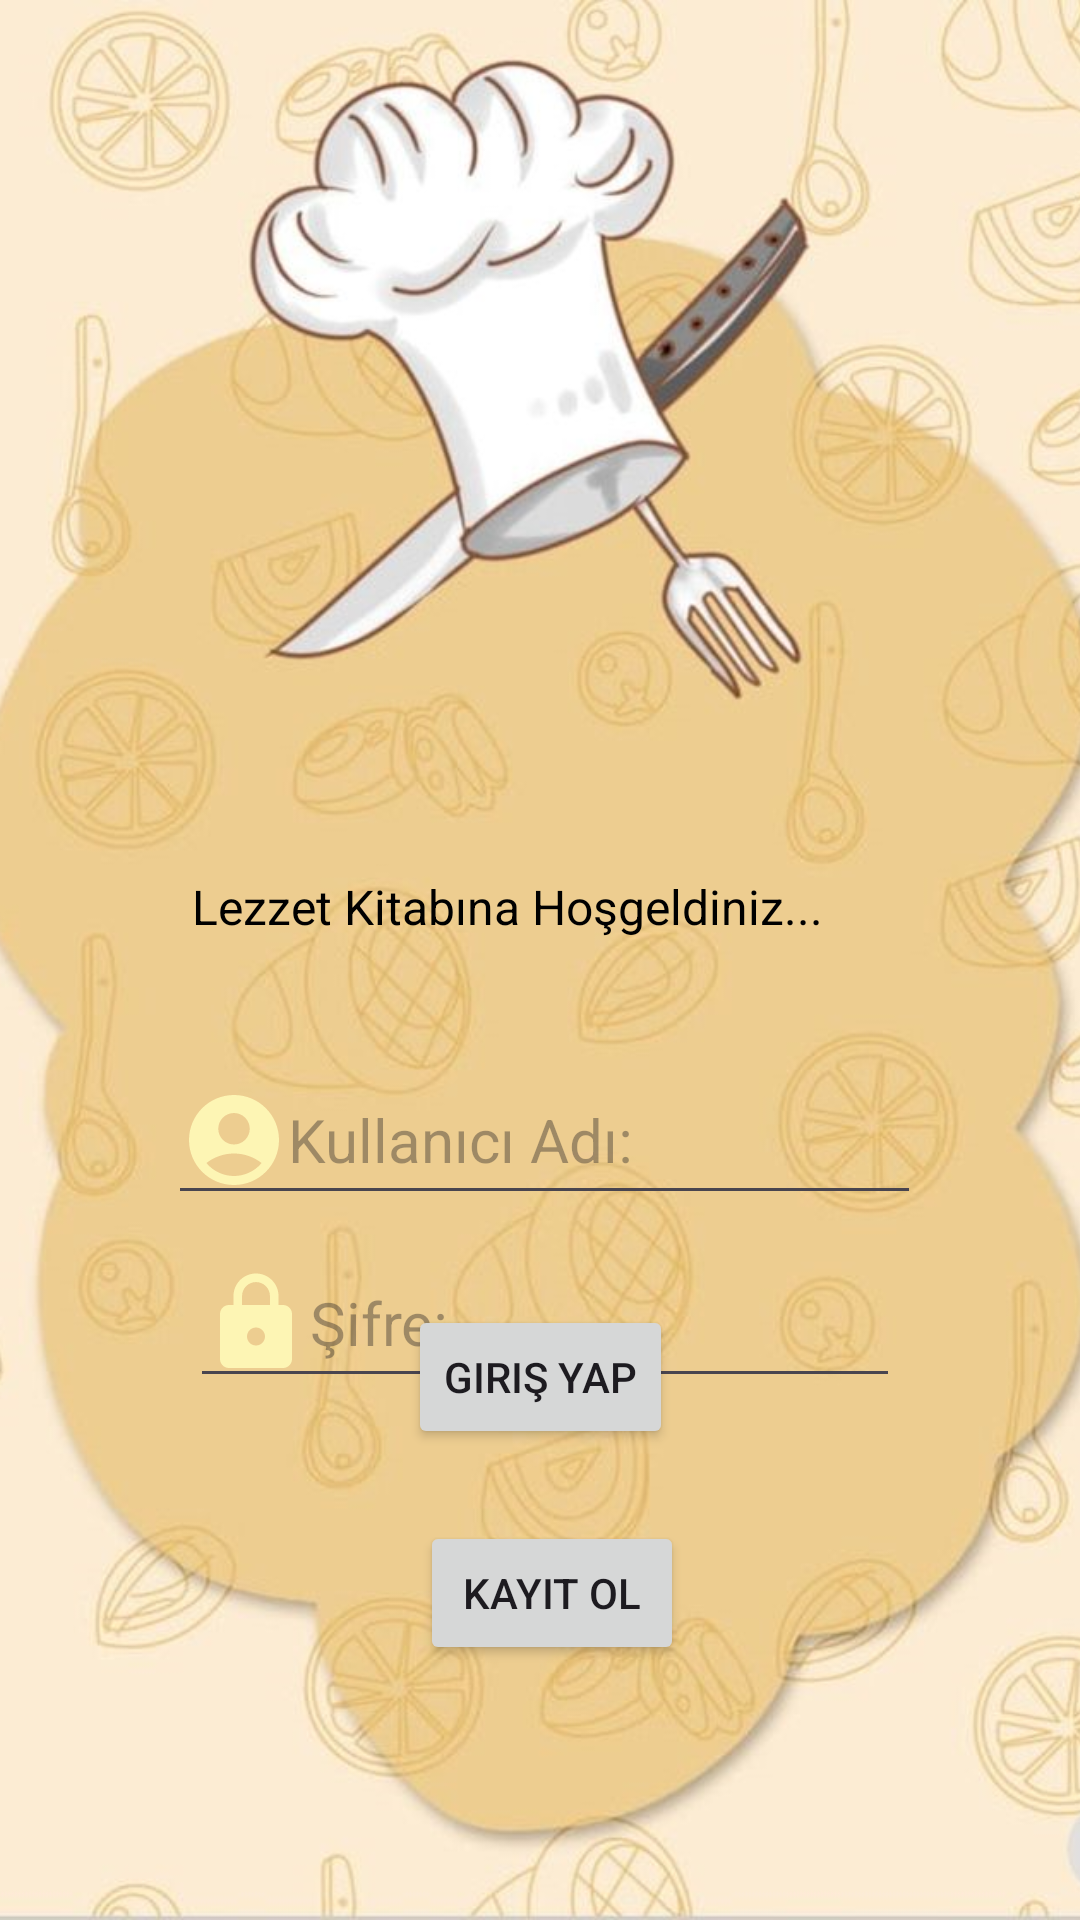

The Android layout XML behind this screen, and the referenced resources:
<!-- AndroidManifest.xml: application theme Theme.LezzetKitabi -->
<!-- res/layout/activity_main.xml -->
<?xml version="1.0" encoding="utf-8"?>
<FrameLayout xmlns:android="http://schemas.android.com/apk/res/android"
    xmlns:app="http://schemas.android.com/apk/res-auto"
    xmlns:tools="http://schemas.android.com/tools"
    android:layout_width="match_parent"
    android:layout_height="match_parent"
    tools:layout_editor_absoluteY="25dp">

    <ImageView
        android:layout_width="match_parent"
        android:layout_height="match_parent"
        android:scaleType="centerCrop"
        android:src="@drawable/img" />

    <androidx.constraintlayout.widget.ConstraintLayout
        android:layout_width="match_parent"
        android:layout_height="match_parent">

        <Button
            android:id="@+id/button4"
            android:layout_width="wrap_content"
            android:layout_height="wrap_content"
            android:layout_alignParentBottom="true"
            android:layout_centerHorizontal="true"
            android:layout_marginBottom="24dp"
            android:text="Giriş Yap"
            app:layout_constraintBottom_toTopOf="@+id/button5"
            app:layout_constraintEnd_toEndOf="parent"
            app:layout_constraintStart_toStartOf="parent" />

        <Button
            android:id="@+id/button5"
            android:layout_width="wrap_content"
            android:layout_height="wrap_content"
            android:layout_alignParentBottom="true"
            android:layout_centerHorizontal="true"
            android:layout_marginStart="4dp"
            android:layout_marginBottom="85dp"
            android:text="Kayıt Ol"
            app:layout_constraintBottom_toBottomOf="parent"
            app:layout_constraintStart_toStartOf="@+id/button4" />

        <EditText
            android:id="@+id/editTextTextPassword2"
            android:layout_width="wrap_content"
            android:layout_height="wrap_content"
            android:layout_alignParentBottom="true"
            android:layout_centerHorizontal="true"
            android:layout_marginTop="8dp"
            android:layout_marginEnd="7dp"
            android:drawableLeft="@drawable/girissifre"
            android:ems="10"
            android:hint="Şifre: "
            android:inputType="textPassword"
            android:textColor="@color/black"
            android:textSize="20sp"
            app:boxBackgroundMode="outline"
            app:layout_constraintEnd_toEndOf="@+id/editTextTextPersonName"
            app:layout_constraintTop_toBottomOf="@+id/editTextTextPersonName" />

        <EditText
            android:id="@+id/editTextTextPersonName"
            android:layout_width="251dp"
            android:layout_height="wrap_content"
            android:layout_marginStart="56dp"
            android:layout_marginTop="352dp"
            android:layout_marginBottom="72dp"
            android:drawableLeft="@drawable/girisad"
            android:ems="10"
            android:hint="Kullanıcı Adı: "
            android:inputType="textPersonName"
            android:textColor="@color/black"
            android:textSize="20sp"
            app:boxBackgroundMode="outline"
            app:layout_constraintStart_toStartOf="parent"
            app:layout_constraintTop_toTopOf="parent" />

        <TextView
            android:id="@+id/textView"
            android:layout_width="0dp"
            android:layout_height="wrap_content"
            android:layout_marginStart="64dp"
            android:layout_marginEnd="64dp"
            android:layout_marginBottom="39dp"
            android:text="Lezzet Kitabına Hoşgeldiniz..."
            android:textColor="@color/black"
            android:textSize="16sp"
            app:layout_constraintBottom_toTopOf="@+id/editTextTextPersonName"
            app:layout_constraintEnd_toEndOf="parent"
            app:layout_constraintStart_toStartOf="parent" />


    </androidx.constraintlayout.widget.ConstraintLayout>

</FrameLayout>
<!-- resources referenced by this layout -->
<resources>
  <color name="black">#FF000000</color>
  <!-- drawable girisad (drawable) -->
  <vector android:height="36dp" android:tint="#FDF5B4"
      android:viewportHeight="24" android:viewportWidth="24"
      android:width="36dp" xmlns:android="http://schemas.android.com/apk/res/android">
      <path android:fillColor="@android:color/white" android:pathData="M12,2C6.48,2 2,6.48 2,12s4.48,10 10,10s10,-4.48 10,-10S17.52,2 12,2zM12,6c1.93,0 3.5,1.57 3.5,3.5S13.93,13 12,13s-3.5,-1.57 -3.5,-3.5S10.07,6 12,6zM12,20c-2.03,0 -4.43,-0.82 -6.14,-2.88C7.55,15.8 9.68,15 12,15s4.45,0.8 6.14,2.12C16.43,19.18 14.03,20 12,20z"/>
  </vector>
  <!-- drawable girissifre (drawable) -->
  <vector android:height="36dp" android:tint="#FDF5B4"
      android:viewportHeight="24" android:viewportWidth="24"
      android:width="36dp" xmlns:android="http://schemas.android.com/apk/res/android">
      <path android:fillColor="@android:color/white" android:pathData="M18,8h-1L17,6c0,-2.76 -2.24,-5 -5,-5S7,3.24 7,6v2L6,8c-1.1,0 -2,0.9 -2,2v10c0,1.1 0.9,2 2,2h12c1.1,0 2,-0.9 2,-2L20,10c0,-1.1 -0.9,-2 -2,-2zM12,17c-1.1,0 -2,-0.9 -2,-2s0.9,-2 2,-2 2,0.9 2,2 -0.9,2 -2,2zM15.1,8L8.9,8L8.9,6c0,-1.71 1.39,-3.1 3.1,-3.1 1.71,0 3.1,1.39 3.1,3.1v2z"/>
  </vector>
  <!-- drawable img: png bitmap (drawable, 749974 bytes) -->
  <style name="Theme.LezzetKitabi" parent="Base.Theme.LezzetKitabi" />
  <style name="Base.Theme.LezzetKitabi" parent="Theme.Material3.DayNight.NoActionBar">
          
          
          <item name="colorPrimary">@color/orange_500</item>
      </style>
  <color name="orange_500">#D68F25</color>
</resources>
